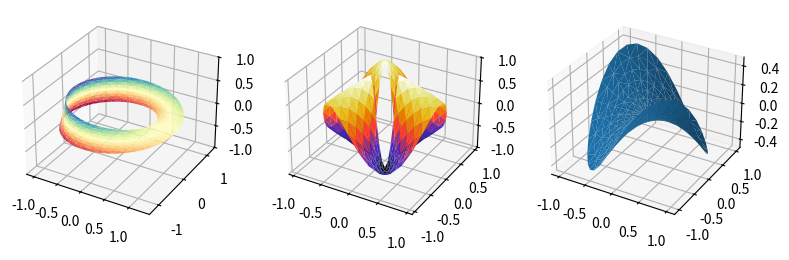

Recreate this plot in Python.
'''
===========================
More triangular 3D surfaces
===========================

Two additional examples of plotting surfaces with triangular mesh.

The first demonstrates use of plot_trisurf's triangles argument, and the
second sets a Triangulation object's mask and passes the object directly
to plot_trisurf.
'''

import numpy as np
import matplotlib.pyplot as plt
import matplotlib.tri as mtri

# This import registers the 3D projection, but is otherwise unused.
from mpl_toolkits.mplot3d import Axes3D  # noqa: F401 unused import


fig = plt.figure(figsize=plt.figaspect(0.5))

#============
# First plot
#============

# Make a mesh in the space of parameterisation variables u and v
u = np.linspace(0, 2.0 * np.pi, endpoint=True, num=50)
v = np.linspace(-0.5, 0.5, endpoint=True, num=10)
u, v = np.meshgrid(u, v)
u, v = u.flatten(), v.flatten()


# This is the Mobius mapping, taking a u, v pair and returning an x, y, z
# triple
x = (1 + 0.5 * v * np.cos(u / 2.0)) * np.cos(u)
y = (1 + 0.5 * v * np.cos(u / 2.0)) * np.sin(u)
z = 0.5 * v * np.sin(u / 2.0)

# Triangulate parameter space to determine the triangles
tri = mtri.Triangulation(u, v)

# Plot the surface.  The triangles in parameter space determine which x, y, z
# points are connected by an edge.
ax = fig.add_subplot(1, 3, 1, projection='3d')
ax.plot_trisurf(x, y, z, triangles=tri.triangles, cmap=plt.cm.Spectral)
ax.set_zlim(-1, 1)


#============
# Second plot
#============

# Make parameter spaces radii and angles.
n_angles = 36
n_radii = 8
min_radius = 0.25
radii = np.linspace(min_radius, 0.95, n_radii)

angles = np.linspace(0, 2*np.pi, n_angles, endpoint=False)
angles = np.repeat(angles[..., np.newaxis], n_radii, axis=1)
angles[:, 1::2] += np.pi/n_angles

# Map radius, angle pairs to x, y, z points.
x = (radii*np.cos(angles)).flatten()
y = (radii*np.sin(angles)).flatten()
z = (np.cos(radii)*np.cos(3*angles)).flatten()

# Create the Triangulation; no triangles so Delaunay triangulation created.
triang = mtri.Triangulation(x, y)

# Mask off unwanted triangles.
xmid = x[triang.triangles].mean(axis=1)
ymid = y[triang.triangles].mean(axis=1)
mask = np.where(xmid**2 + ymid**2 < min_radius**2, 1, 0)
triang.set_mask(mask)

# Plot the surface.
ax = fig.add_subplot(1, 3, 2, projection='3d')
ax.plot_trisurf(triang, z, cmap=plt.cm.CMRmap)


#============
# Thirt plot
#============


n_radii = 8
n_angles = 36

# Make radii and angles spaces (radius r=0 omitted to eliminate duplication).
radii = np.linspace(0.125, 1.0, n_radii)
angles = np.linspace(0, 2*np.pi, n_angles, endpoint=False)[..., np.newaxis]

# Convert polar (radii, angles) coords to cartesian (x, y) coords.
# (0, 0) is manually added at this stage,  so there will be no duplicate
# points in the (x, y) plane.
c = radii*np.cos(angles)
x = np.append(0, (radii*np.cos(angles)).flatten())
y = np.append(0, (radii*np.sin(angles)).flatten())

# Compute z to make the pringle surface.
z = np.sin(-x*y)

index = list(range(len(x)))
np.random.shuffle(index)

ax = fig.add_subplot(1, 3, 3, projection='3d')
ax.plot_trisurf(x[index], y[index], z[index], linewidth=0.2, antialiased=True)



plt.show()
